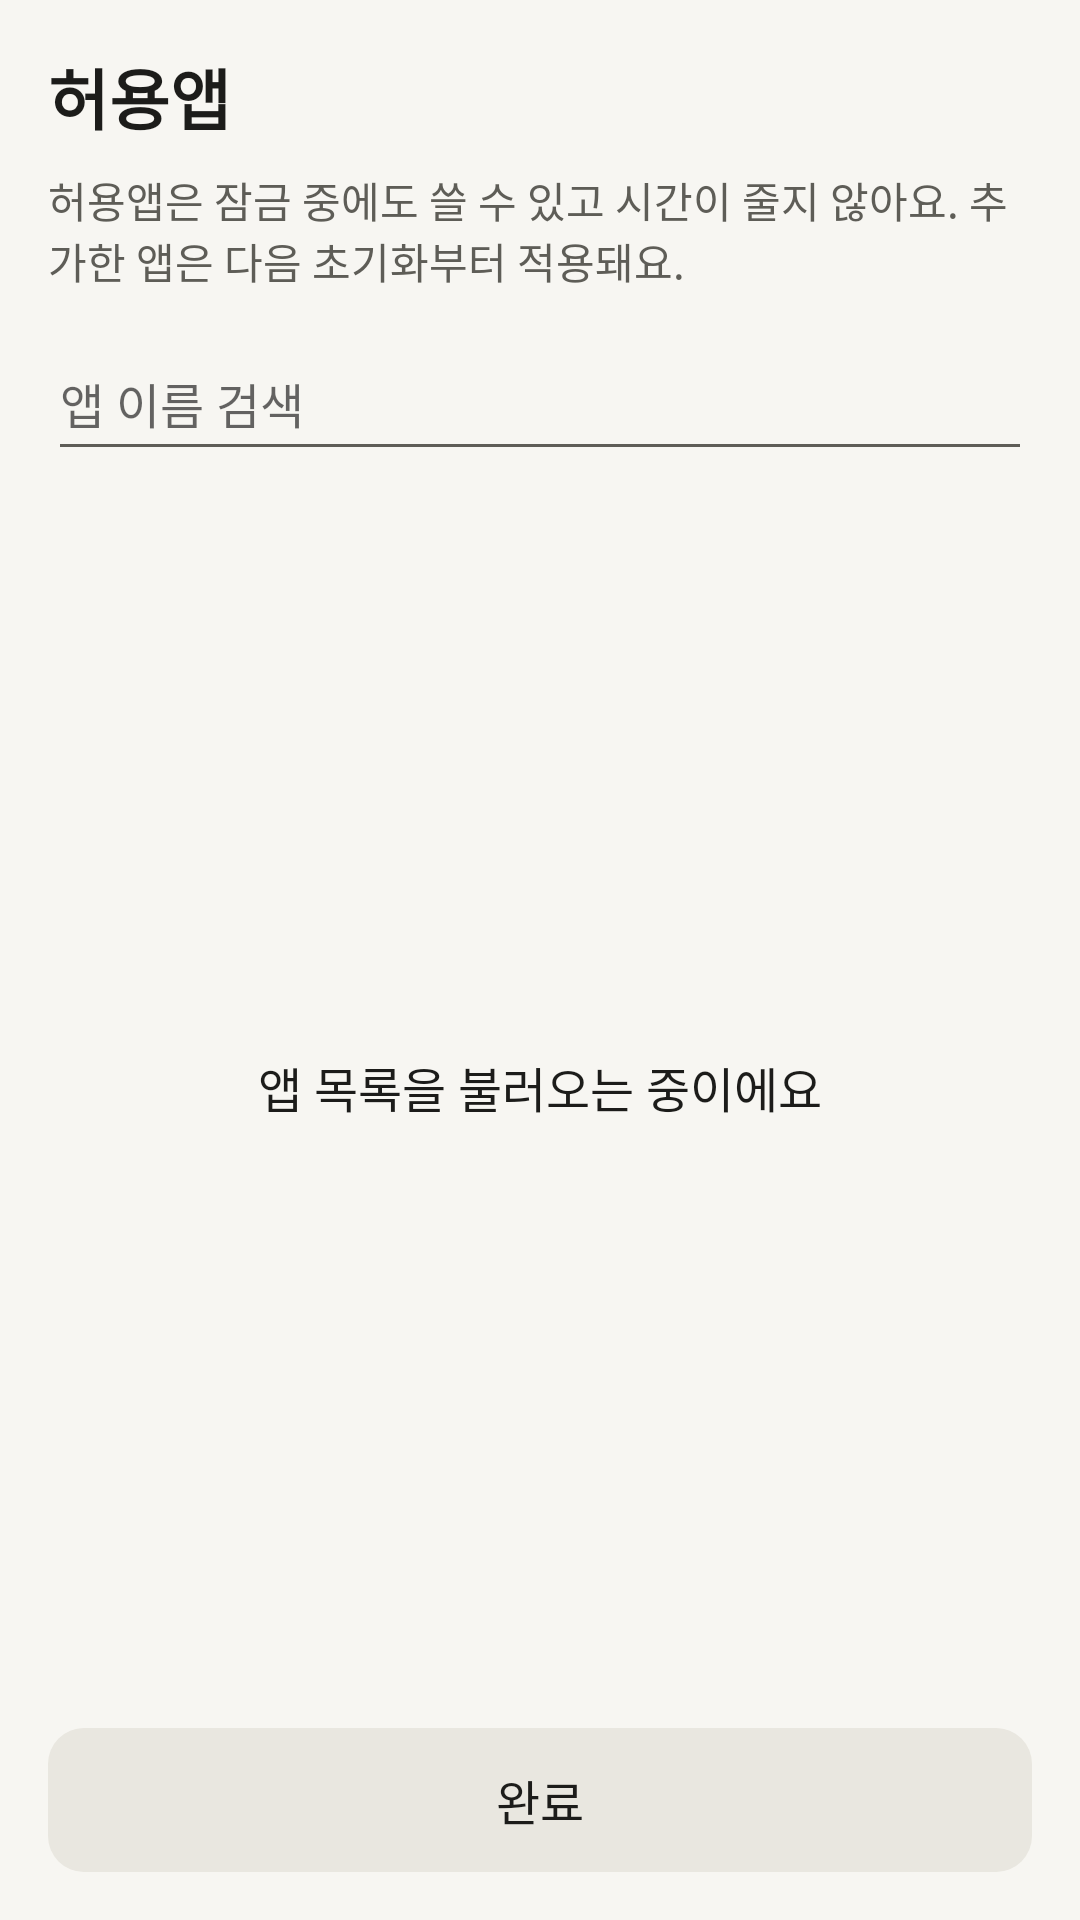

Layout XML and referenced resources for this Android screen:
<!-- AndroidManifest.xml: application theme Theme.Harulock -->
<!-- res/layout/activity_allowed_apps.xml -->
<?xml version="1.0" encoding="utf-8"?>
<LinearLayout xmlns:android="http://schemas.android.com/apk/res/android"
    android:layout_width="match_parent"
    android:layout_height="match_parent"
    android:background="@color/bg"
    android:fitsSystemWindows="true"
    android:orientation="vertical">

    <TextView
        android:layout_width="match_parent"
        android:layout_height="wrap_content"
        android:layout_marginStart="@dimen/gutter"
        android:layout_marginTop="@dimen/gutter"
        android:layout_marginEnd="@dimen/gutter"
        android:text="@string/allowed_title"
        android:textAppearance="@style/Text.Harulock.Title" />

    <TextView
        android:layout_width="match_parent"
        android:layout_height="wrap_content"
        android:layout_marginStart="@dimen/gutter"
        android:layout_marginTop="@dimen/gap_small"
        android:layout_marginEnd="@dimen/gutter"
        android:text="@string/allowed_hint"
        android:textAppearance="@style/Text.Harulock.Small" />

    <EditText
        android:id="@+id/input_search"
        android:layout_width="match_parent"
        android:layout_height="wrap_content"
        android:layout_marginStart="@dimen/gutter"
        android:layout_marginTop="@dimen/gap"
        android:layout_marginEnd="@dimen/gutter"
        android:hint="@string/hint_search"
        android:imeOptions="actionSearch"
        android:importantForAutofill="no"
        android:inputType="text"
        android:maxLines="1"
        android:minHeight="@dimen/button_min_height"
        android:textAppearance="@style/Text.Harulock.Body" />

    <FrameLayout
        android:layout_width="match_parent"
        android:layout_height="0dp"
        android:layout_marginTop="@dimen/gap_small"
        android:layout_weight="1">

        <ListView
            android:id="@+id/list_apps"
            android:layout_width="match_parent"
            android:layout_height="match_parent"
            android:divider="@color/divider"
            android:dividerHeight="1dp" />

        <TextView
            android:id="@+id/tv_empty"
            android:layout_width="match_parent"
            android:layout_height="match_parent"
            android:gravity="center"
            android:padding="@dimen/gutter"
            android:text="@string/allowed_loading"
            android:textAppearance="@style/Text.Harulock.Body" />
    </FrameLayout>

    <Button
        android:id="@+id/btn_done"
        style="@style/Widget.Harulock.Button"
        android:layout_width="match_parent"
        android:layout_height="wrap_content"
        android:layout_margin="@dimen/gutter"
        android:text="@string/action_done" />
</LinearLayout>
<!-- resources referenced by this layout -->
<resources>
  <color name="bg">#FFF7F6F2</color>
  <color name="divider">#FFE1DFD7</color>
  <dimen name="button_min_height">48dp</dimen>
  <dimen name="gap">12dp</dimen>
  <dimen name="gap_small">8dp</dimen>
  <dimen name="gutter">16dp</dimen>
  <string name="action_done">완료</string>
  <string name="allowed_hint">허용앱은 잠금 중에도 쓸 수 있고 시간이 줄지 않아요. 추가한 앱은 다음 초기화부터 적용돼요.</string>
  <string name="allowed_loading">앱 목록을 불러오는 중이에요</string>
  <string name="allowed_title">허용앱</string>
  <string name="hint_search">앱 이름 검색</string>
  <style name="Text.Harulock.Body" parent="android:TextAppearance.Material">
          <item name="android:textSize">@dimen/text_body</item>
          <item name="android:textColor">@color/text_primary</item>
      </style>
  <style name="Text.Harulock.Small" parent="android:TextAppearance.Material">
          <item name="android:textSize">@dimen/text_small</item>
          <item name="android:textColor">@color/text_secondary</item>
      </style>
  <style name="Text.Harulock.Title" parent="android:TextAppearance.Material">
          <item name="android:textSize">@dimen/text_title</item>
          <item name="android:textStyle">bold</item>
          <item name="android:textColor">@color/text_primary</item>
      </style>
  <style name="Widget.Harulock.Button" parent="android:Widget.Material.Button">
          <item name="android:background">@drawable/bg_button</item>
          <item name="android:textColor">@color/button_text_state</item>
          <item name="android:textAllCaps">false</item>
          <item name="android:textSize">@dimen/text_body</item>
          <item name="android:minHeight">@dimen/button_min_height</item>
          <item name="android:paddingStart">@dimen/gutter</item>
          <item name="android:paddingEnd">@dimen/gutter</item>
          <item name="android:stateListAnimator">@null</item>
      </style>
  <dimen name="text_body">16sp</dimen>
  <color name="text_primary">#FF1C1C1A</color>
  <dimen name="text_small">14sp</dimen>
  <color name="text_secondary">#FF5E5D57</color>
  <dimen name="text_title">22sp</dimen>
  <!-- drawable bg_button (drawable) -->
  <?xml version="1.0" encoding="utf-8"?>
  <ripple xmlns:android="http://schemas.android.com/apk/res/android"
      android:color="?android:attr/colorControlHighlight">
      <item>
          <selector>
              <item android:state_enabled="false">
                  <shape android:shape="rectangle">
                      <corners android:radius="@dimen/corner" />
                      <solid android:color="@color/button_disabled_bg" />
                  </shape>
              </item>
              <item>
                  <shape android:shape="rectangle">
                      <corners android:radius="@dimen/corner" />
                      <solid android:color="@color/button_bg" />
                  </shape>
              </item>
          </selector>
      </item>
  </ripple>
  <style name="Harulock.Platform" parent="android:Theme.Material.Light.NoActionBar">
          <item name="android:windowLightStatusBar">true</item>
          <item name="android:windowLightNavigationBar">true</item>
      </style>
  <color name="accent">#FF336B8C</color>
  <style name="Harulock.Dialog" parent="Harulock.DialogPlatform">
          <item name="android:colorAccent">@color/accent</item>
          <item name="android:colorControlActivated">@color/accent</item>
      </style>
  <dimen name="corner">12dp</dimen>
  <color name="button_disabled_bg">#FFEDECE8</color>
  <color name="button_bg">#FFE9E7E0</color>
  <style name="Harulock.DialogPlatform" parent="android:Theme.Material.Light.Dialog.Alert" />
</resources>
